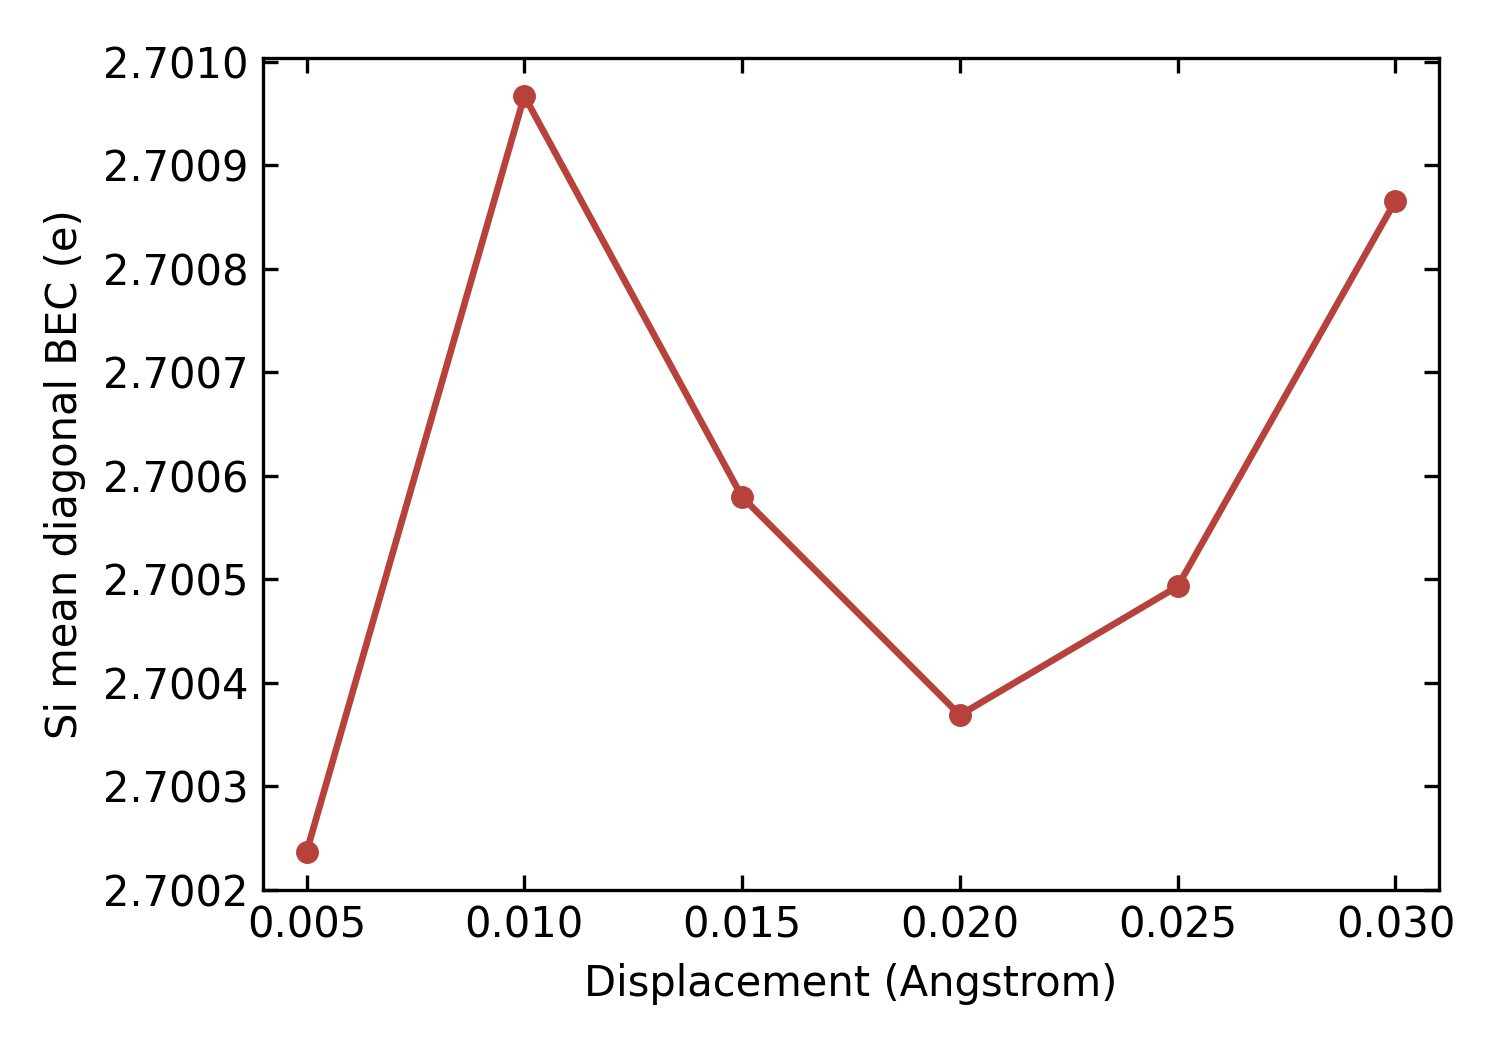

The table this chart was drawn from, first rows:
displacement_A, Si_Zdiag_mean_e, C_Zdiag_mean_e, max_abs_delta_from_0.010A_e
0.005, 2.7, -2.7, 0.0007304
0.010, 2.701, -2.701, 0.00000000
0.015, 2.701, -2.701, 0.0003874
0.020, 2.7, -2.7, 0.0005981
0.025, 2.7, -2.7, 0.0004738
0.030, 2.701, -2.701, 0.0001013
